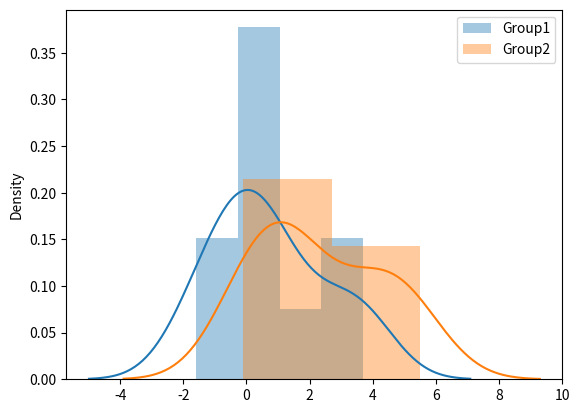

Write Python code to recreate this figure.
#!/usr/bin/env python
# %matplotlib inline
import seaborn as sns
import matplotlib.pylab as plt

group1 = [0.7, -1.6, -0.2, -1.2, -0.1, 3.4, 3.7, 0.8, 0.0, 2.0]
group2 = [1.9, 0.8, 1.1, 0.1, -0.1, 4.4, 5.5, 1.6, 4.6, 3.4]

sns.distplot(group1, label="Group1")
sns.distplot(group2, label="Group2")
plt.legend()
